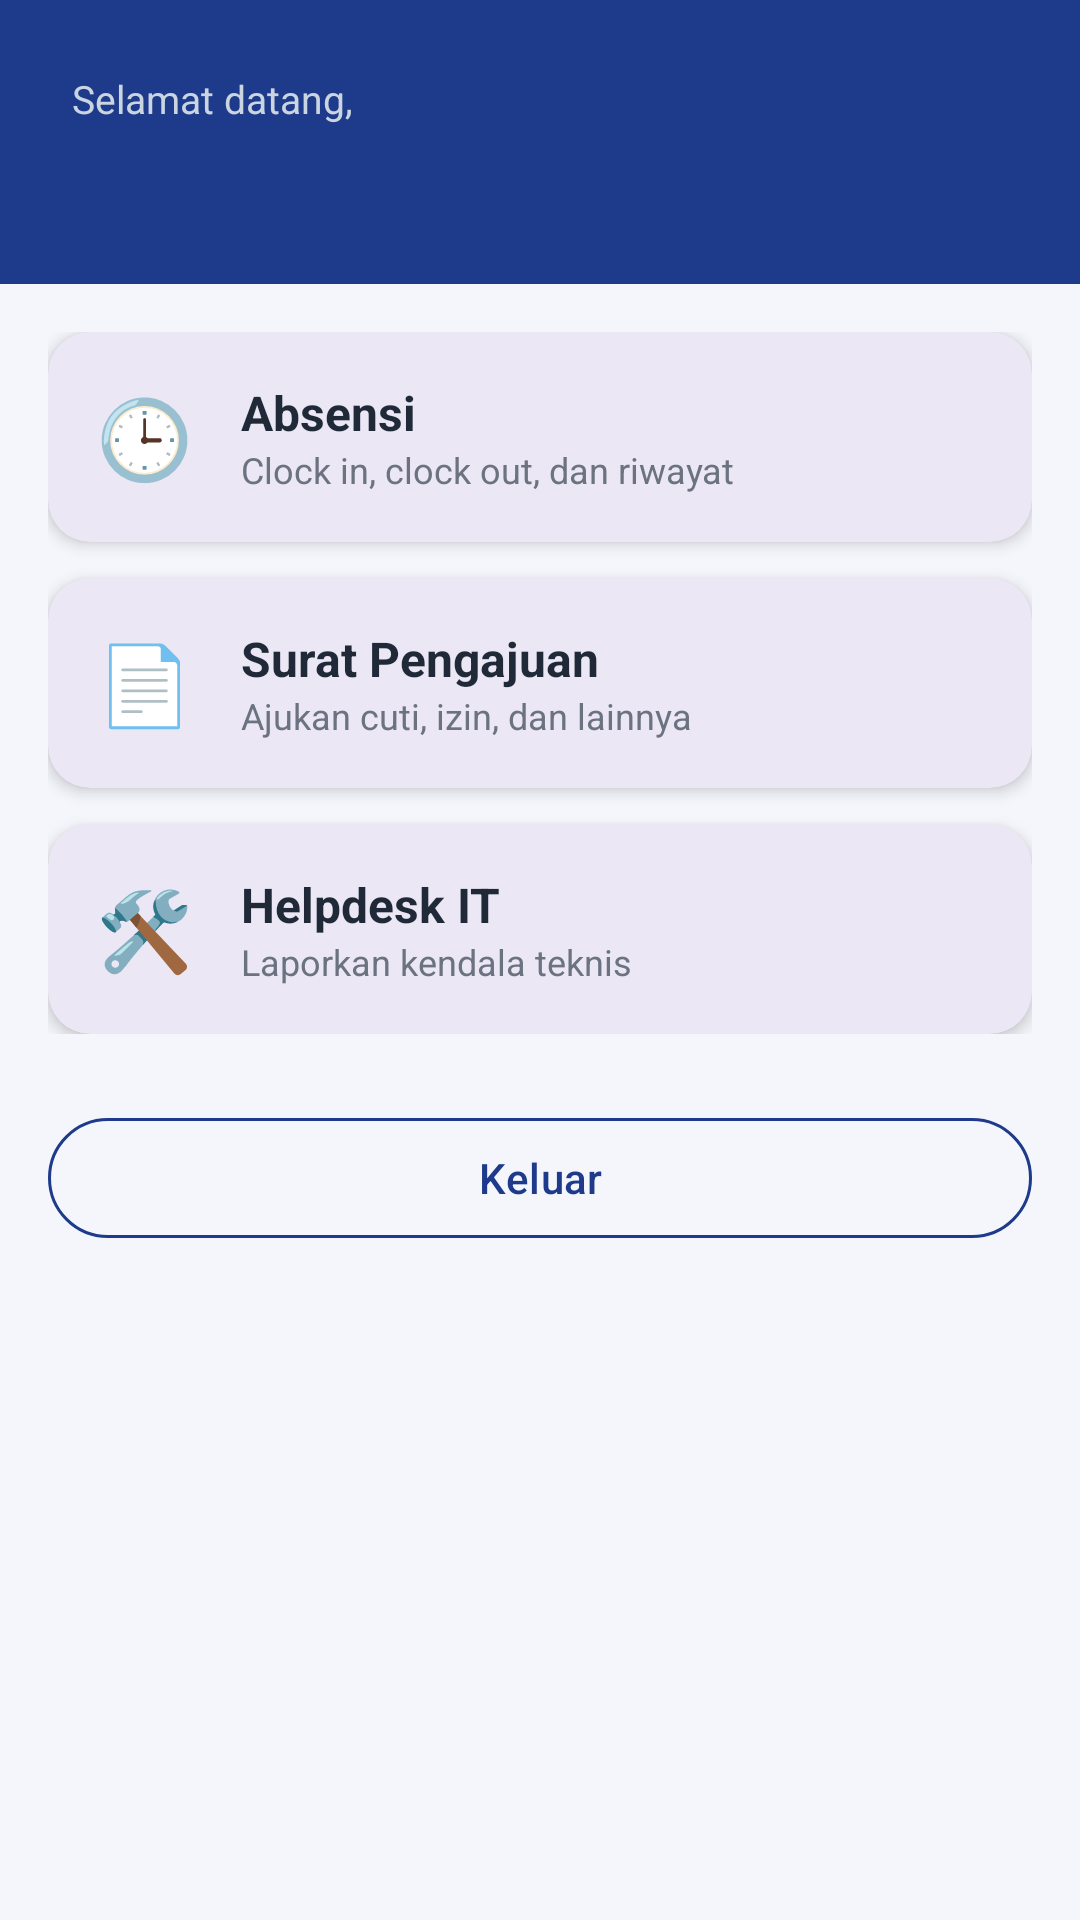

Produce the Android XML layout that renders to this screen, including the resource entries it uses.
<!-- AndroidManifest.xml: application theme Theme.PT_Inti_App -->
<!-- res/layout/activity_dashboard.xml -->
<?xml version="1.0" encoding="utf-8"?>
<LinearLayout xmlns:android="http://schemas.android.com/apk/res/android"
    xmlns:app="http://schemas.android.com/apk/res-auto"
    android:orientation="vertical"
    android:background="@color/background"
    android:layout_width="match_parent"
    android:layout_height="match_parent">

    
    <LinearLayout
        android:orientation="vertical"
        android:background="@color/primary"
        android:padding="24dp"
        android:layout_width="match_parent"
        android:layout_height="wrap_content">

        <TextView
            android:text="Selamat datang,"
            android:textColor="#CBD5E1"
            android:textSize="13sp"
            android:layout_width="wrap_content"
            android:layout_height="wrap_content" />

        <TextView
            android:id="@+id/tvWelcome"
            android:textColor="@android:color/white"
            android:textSize="20sp"
            android:textStyle="bold"
            android:layout_marginTop="2dp"
            android:layout_width="wrap_content"
            android:layout_height="wrap_content" />
    </LinearLayout>

    
    <LinearLayout
        android:orientation="vertical"
        android:padding="16dp"
        android:layout_width="match_parent"
        android:layout_height="wrap_content">

        <com.google.android.material.card.MaterialCardView
            android:id="@+id/btnAbsensi"
            app:cardCornerRadius="14dp"
            app:cardElevation="3dp"
            app:strokeWidth="0dp"
            android:foreground="?attr/selectableItemBackground"
            android:clickable="true"
            android:focusable="true"
            android:layout_width="match_parent"
            android:layout_height="wrap_content">

            <LinearLayout
                android:orientation="horizontal"
                android:gravity="center_vertical"
                android:padding="16dp"
                android:layout_width="match_parent"
                android:layout_height="wrap_content">

                <TextView
                    android:text="🕒"
                    android:textSize="26sp"
                    android:layout_marginEnd="16dp"
                    android:layout_width="wrap_content"
                    android:layout_height="wrap_content" />

                <LinearLayout
                    android:orientation="vertical"
                    android:layout_width="0dp"
                    android:layout_weight="1"
                    android:layout_height="wrap_content">

                    <TextView
                        android:text="Absensi"
                        android:textStyle="bold"
                        android:textSize="16sp"
                        android:textColor="@color/text_primary"
                        android:layout_width="wrap_content"
                        android:layout_height="wrap_content" />

                    <TextView
                        android:text="Clock in, clock out, dan riwayat"
                        android:textSize="12sp"
                        android:textColor="@color/text_secondary"
                        android:layout_width="wrap_content"
                        android:layout_height="wrap_content" />
                </LinearLayout>
            </LinearLayout>
        </com.google.android.material.card.MaterialCardView>

        <com.google.android.material.card.MaterialCardView
            android:id="@+id/btnSurat"
            app:cardCornerRadius="14dp"
            app:cardElevation="3dp"
            app:strokeWidth="0dp"
            android:foreground="?attr/selectableItemBackground"
            android:clickable="true"
            android:focusable="true"
            android:layout_marginTop="12dp"
            android:layout_width="match_parent"
            android:layout_height="wrap_content">

            <LinearLayout
                android:orientation="horizontal"
                android:gravity="center_vertical"
                android:padding="16dp"
                android:layout_width="match_parent"
                android:layout_height="wrap_content">

                <TextView
                    android:text="📄"
                    android:textSize="26sp"
                    android:layout_marginEnd="16dp"
                    android:layout_width="wrap_content"
                    android:layout_height="wrap_content" />

                <LinearLayout
                    android:orientation="vertical"
                    android:layout_width="0dp"
                    android:layout_weight="1"
                    android:layout_height="wrap_content">

                    <TextView
                        android:id="@+id/tvSuratLabel"
                        android:text="Surat Pengajuan"
                        android:textStyle="bold"
                        android:textSize="16sp"
                        android:textColor="@color/text_primary"
                        android:layout_width="wrap_content"
                        android:layout_height="wrap_content" />

                    <TextView
                        android:text="Ajukan cuti, izin, dan lainnya"
                        android:textSize="12sp"
                        android:textColor="@color/text_secondary"
                        android:layout_width="wrap_content"
                        android:layout_height="wrap_content" />
                </LinearLayout>
            </LinearLayout>
        </com.google.android.material.card.MaterialCardView>

        <com.google.android.material.card.MaterialCardView
            android:id="@+id/btnHelpdesk"
            app:cardCornerRadius="14dp"
            app:cardElevation="3dp"
            app:strokeWidth="0dp"
            android:foreground="?attr/selectableItemBackground"
            android:clickable="true"
            android:focusable="true"
            android:layout_marginTop="12dp"
            android:layout_width="match_parent"
            android:layout_height="wrap_content">

            <LinearLayout
                android:orientation="horizontal"
                android:gravity="center_vertical"
                android:padding="16dp"
                android:layout_width="match_parent"
                android:layout_height="wrap_content">

                <TextView
                    android:text="🛠️"
                    android:textSize="26sp"
                    android:layout_marginEnd="16dp"
                    android:layout_width="wrap_content"
                    android:layout_height="wrap_content" />

                <LinearLayout
                    android:orientation="vertical"
                    android:layout_width="0dp"
                    android:layout_weight="1"
                    android:layout_height="wrap_content">

                    <TextView
                        android:text="Helpdesk IT"
                        android:textStyle="bold"
                        android:textSize="16sp"
                        android:textColor="@color/text_primary"
                        android:layout_width="wrap_content"
                        android:layout_height="wrap_content" />

                    <TextView
                        android:text="Laporkan kendala teknis"
                        android:textSize="12sp"
                        android:textColor="@color/text_secondary"
                        android:layout_width="wrap_content"
                        android:layout_height="wrap_content" />
                </LinearLayout>
            </LinearLayout>
        </com.google.android.material.card.MaterialCardView>

    </LinearLayout>

    <com.google.android.material.button.MaterialButton
        android:id="@+id/btnLogout"
        android:text="Keluar"
        android:textAllCaps="false"
        android:textColor="@color/primary"
        app:strokeColor="@color/primary"
        style="@style/Widget.Material3.Button.OutlinedButton"
        android:layout_marginHorizontal="16dp"
        android:layout_marginTop="8dp"
        android:layout_width="match_parent"
        android:layout_height="wrap_content" />

</LinearLayout>
<!-- resources referenced by this layout -->
<resources>
  <color name="background">#F4F6FB</color>
  <color name="primary">#1E3A8A</color>
  <color name="text_primary">#1F2937</color>
  <color name="text_secondary">#6B7280</color>
  <style name="Theme.PT_Inti_App" parent="Theme.Material3.DayNight.NoActionBar">
          <item name="colorPrimary">@color/primary</item>
          <item name="colorPrimaryDark">@color/primary_dark</item>
          <item name="colorOnPrimary">@android:color/white</item>
          <item name="colorSecondary">@color/accent</item>
          <item name="android:statusBarColor">@color/primary_dark</item>
          <item name="android:windowLightStatusBar" tools:targetApi="m">false</item>
          <item name="android:windowBackground">@color/background</item>
      </style>
  <color name="primary_dark">#152B66</color>
  <color name="accent">#F59E0B</color>
</resources>
